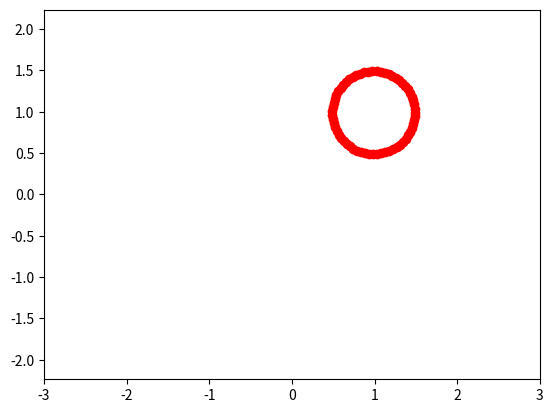

Source code (Python):
import matplotlib.pyplot as plt
import numpy as np
from matplotlib.animation import FuncAnimation
fig, ax = plt.subplots()
ball, = plt.plot([],[],'o',color='r',label='Ball')
def circle_move(R,time, vx0=0.01, vy0=0.01):
    x0=vx0 * time
    y0=vy0 * time
    alpha = np.arange(0,2*np.pi,0.1)
    x = x0 + R*np.cos(alpha)
    y = y0 + R*np.sin(alpha)
    return x,y
edge = 3 
plt.axis('equal')
ax.set_xlim(-edge, edge)
ax.set_ylim(-edge, edge)
def animate(i):
    ball.set_data(circle_move(R=0.5, time = i))
ani = FuncAnimation(fig,animate,frames = 100 ,interval=30)
ani.save('lec_7_non_standart_obj.gif')